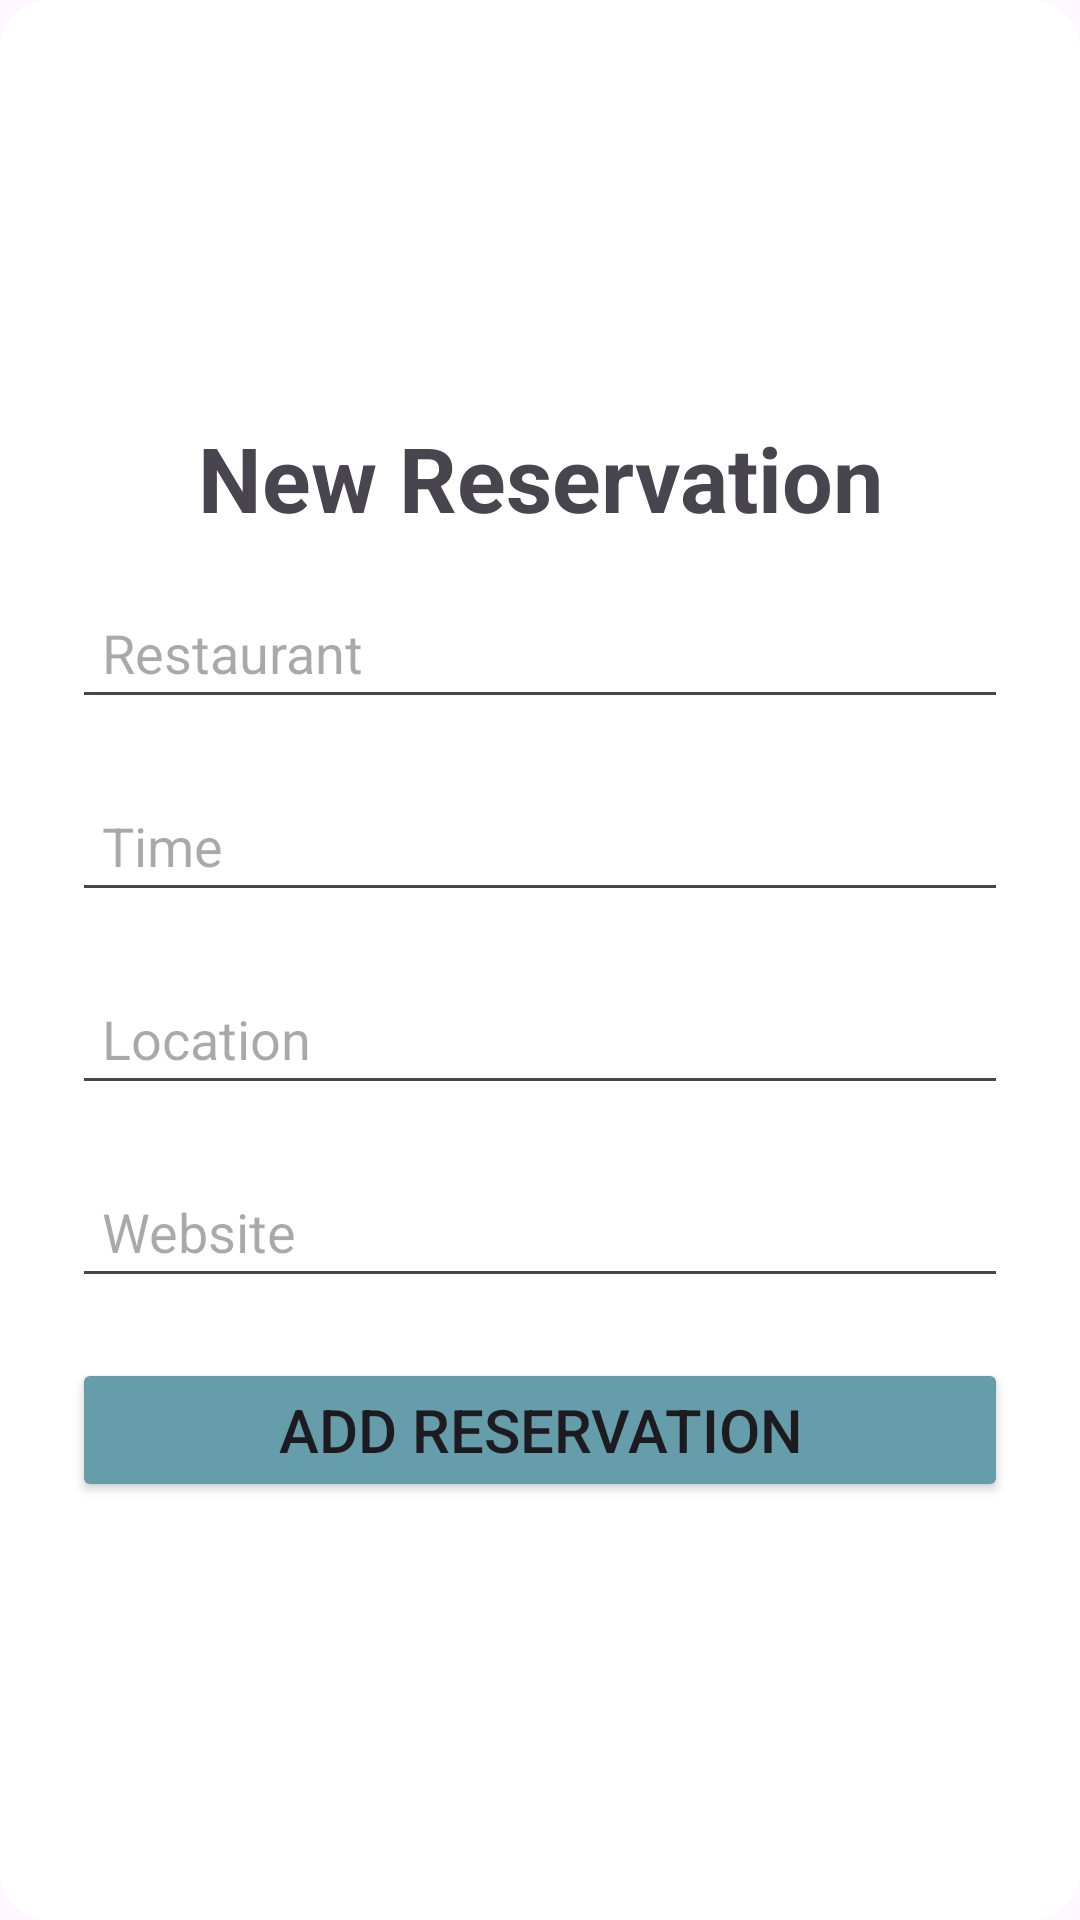

This screen was rendered from an Android layout file. Write that file and the resources it references.
<!-- AndroidManifest.xml: application theme Theme.WanderSync -->
<!-- res/layout/dialog_add_reservation.xml -->
<?xml version="1.0" encoding="utf-8"?>
<LinearLayout xmlns:android="http://schemas.android.com/apk/res/android"
    android:layout_width="match_parent"
    android:layout_height="wrap_content"
    android:background="@drawable/dialog_background"
    android:gravity="center"
    android:orientation="vertical"
    android:padding="24dp">

    <TextView
        android:layout_width="wrap_content"
        android:layout_height="wrap_content"
        android:layout_marginBottom="16dp"
        android:gravity="center"
        android:text="New Reservation"
        android:textSize="30sp"
        android:textStyle="bold" />

    <EditText
        android:id="@+id/etName"
        android:layout_width="match_parent"
        android:layout_height="wrap_content"
        android:layout_marginBottom="20dp"
        android:hint="Restaurant"
        android:inputType="textCapWords"
        android:padding="10dp" />

    <EditText
        android:id="@+id/etTime"
        android:layout_width="match_parent"
        android:layout_height="wrap_content"
        android:layout_marginBottom="20dp"
        android:hint="Time"
        android:inputType="time"
        android:padding="10dp" />

    <EditText
        android:id="@+id/etLocation"
        android:layout_width="match_parent"
        android:layout_height="wrap_content"
        android:layout_marginBottom="20dp"
        android:hint="Location"
        android:inputType="textCapWords"
        android:padding="10dp" />

    <EditText
        android:id="@+id/etWebsite"
        android:layout_width="match_parent"
        android:layout_height="wrap_content"
        android:layout_marginBottom="20dp"
        android:hint="Website"
        android:inputType="textUri"
        android:padding="10dp" />

    <Button
        android:id="@+id/btnAddReservationDialog"
        android:layout_width="match_parent"
        android:layout_height="wrap_content"
        android:backgroundTint="@color/bluegray"
        android:textSize="20dp"
        android:text="Add Reservation" />
</LinearLayout>
<!-- resources referenced by this layout -->
<resources>
  <color name="bluegray">#659dab</color>
  <!-- drawable dialog_background (drawable) -->
  <shape xmlns:android="http://schemas.android.com/apk/res/android">
      <solid android:color="@android:color/white" />
      <corners android:radius="16dp" />
      <padding android:left="16dp" android:top="16dp" android:right="16dp" android:bottom="16dp" />
      <elevation android:elevation="8dp"/>
  </shape>
  <style name="Theme.WanderSync" parent="Base.Theme.WanderSync" />
  <style name="Base.Theme.WanderSync" parent="Theme.Material3.DayNight.NoActionBar">
          
          
      </style>
</resources>
